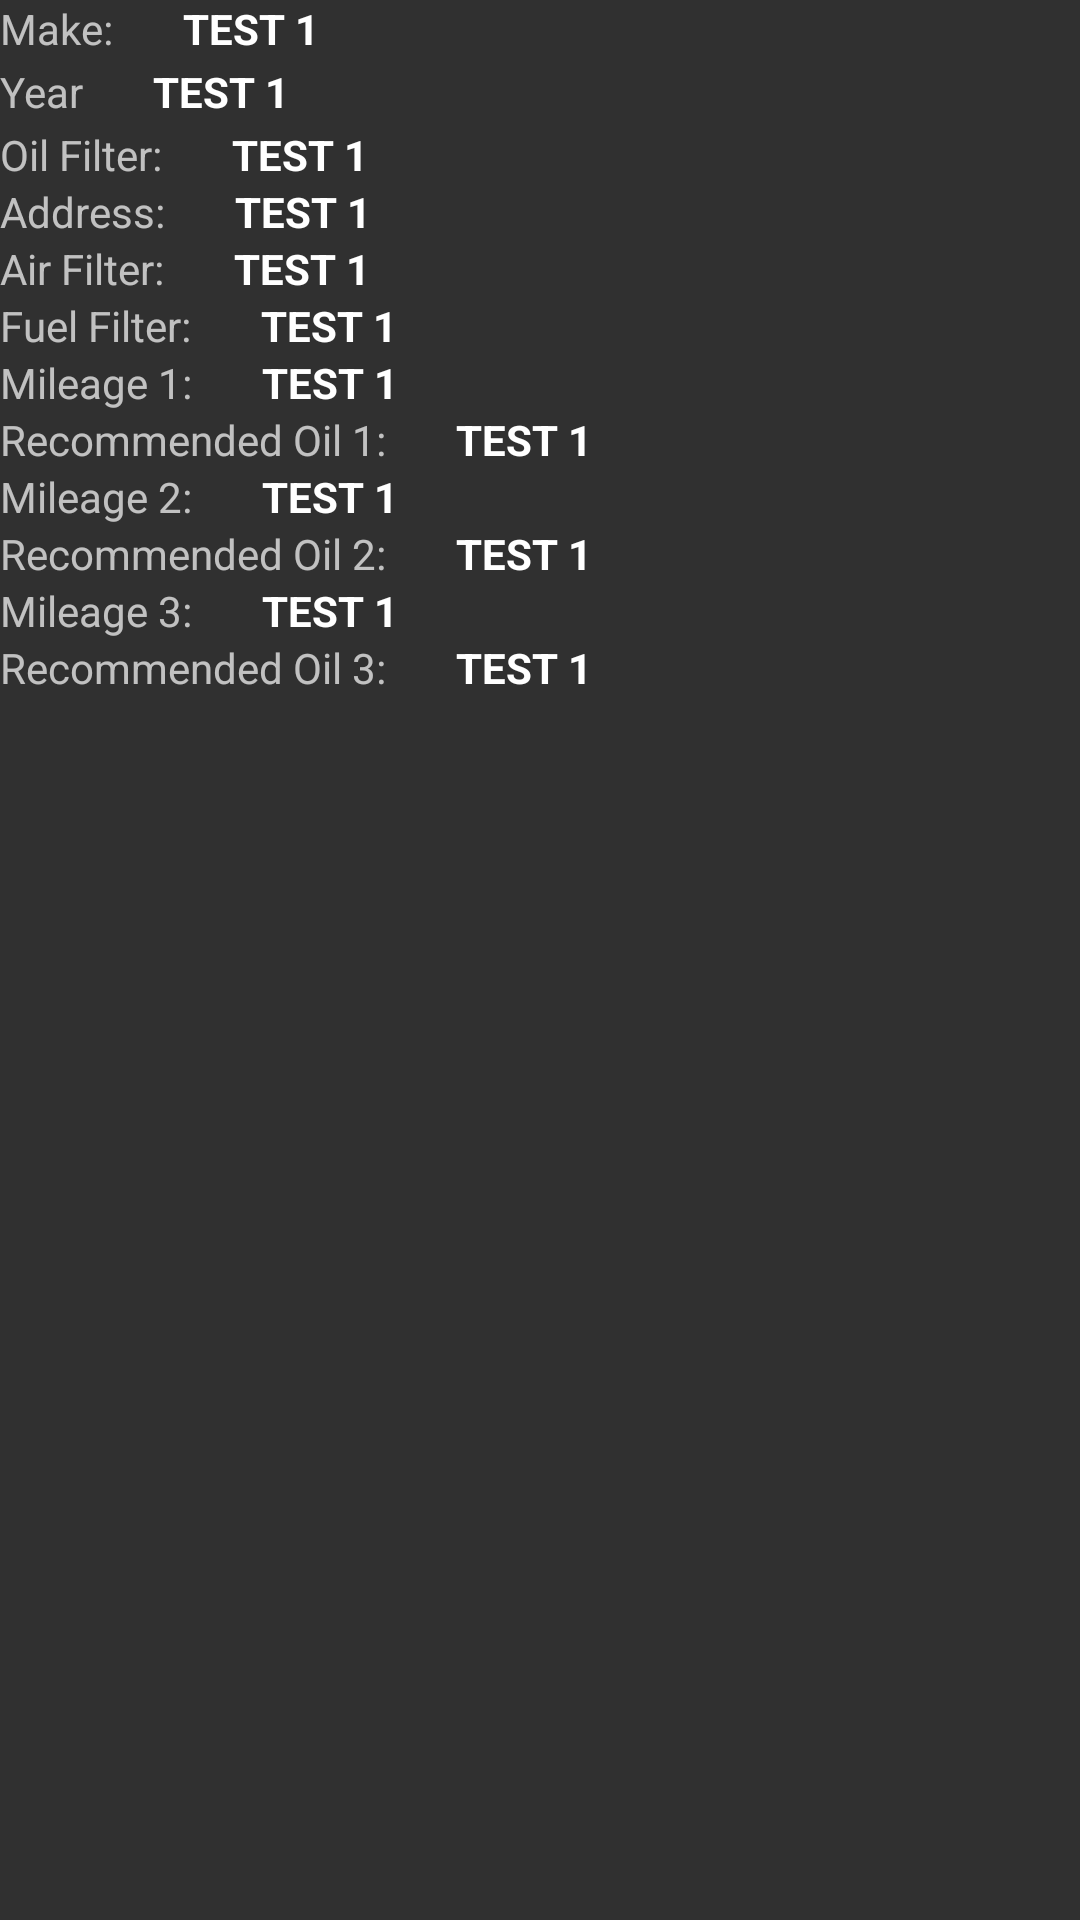

Write the Android layout XML for this screen, with the resource values it uses.
<!-- AndroidManifest.xml: application theme AppTheme -->
<!-- res/layout/result_make_model.xml -->
<?xml version="1.0" encoding="utf-8"?>
<LinearLayout xmlns:android="http://schemas.android.com/apk/res/android"
    android:orientation="vertical" android:layout_width="match_parent"
    android:layout_height="match_parent"
    android:id="@+id/list_linear_layout">

    <LinearLayout
        android:layout_width="wrap_content"
        android:layout_height="wrap_content"
        android:orientation="horizontal">

        <TextView
            android:layout_width="wrap_content"
            android:layout_height="wrap_content"
            android:text="Make: "/>

        <TextView
            android:id="@+id/make"
            android:layout_width="fill_parent"
            android:layout_height="wrap_content"
            android:paddingBottom="2dip"
            android:textColor="@color/which"
            android:text="TEST 1"
            android:textStyle="bold"
            android:layout_marginLeft="20dp"/>


    </LinearLayout>


    <LinearLayout
        android:layout_width="wrap_content"
        android:layout_height="wrap_content"
        android:orientation="horizontal">

        <TextView
            android:layout_width="wrap_content"
            android:layout_height="wrap_content"
            android:text="Year "/>
        <TextView
            android:id="@+id/year"
            android:layout_width="fill_parent"
            android:layout_height="wrap_content"
            android:paddingBottom="2dip"
            android:layout_marginLeft="20dp"
            android:textStyle="bold"
            android:textColor="@color/which"
            android:text="TEST 1"/>

    </LinearLayout>


    <LinearLayout
        android:layout_width="wrap_content"
        android:layout_height="wrap_content"
        android:orientation="horizontal">

        <TextView
            android:layout_width="wrap_content"
            android:layout_height="wrap_content"
            android:text="Oil Filter: "/>

        <TextView
            android:id="@+id/oil_filter"
            android:layout_width="wrap_content"
            android:layout_height="wrap_content"
            android:textColor="@color/which"
            android:textStyle="bold"
            android:text="TEST 1"
            android:layout_marginLeft="20dp"/>



    </LinearLayout>


    <LinearLayout
        android:layout_width="wrap_content"
        android:layout_height="wrap_content"
        android:orientation="horizontal">

        <TextView
            android:layout_width="wrap_content"
            android:layout_height="wrap_content"
            android:text="Address: "/>

        <TextView
            android:id="@+id/address"
            android:layout_width="wrap_content"
            android:layout_height="wrap_content"
            android:textColor="@color/which"
            android:textStyle="bold"
            android:text="TEST 1"
            android:layout_marginLeft="20dp"/>

    </LinearLayout>

    <LinearLayout
        android:layout_width="wrap_content"
        android:layout_height="wrap_content"
        android:orientation="horizontal">

        <TextView
            android:layout_width="wrap_content"
            android:layout_height="wrap_content"
            android:text="Air Filter: "/>

        <TextView
            android:id="@+id/air_filter"
            android:layout_width="wrap_content"
            android:layout_height="wrap_content"
            android:textColor="@color/which"
            android:textStyle="bold"
            android:text="TEST 1"
            android:layout_marginLeft="20dp"/>

    </LinearLayout>

    <LinearLayout
        android:layout_width="wrap_content"
        android:layout_height="wrap_content"
        android:orientation="horizontal">

        <TextView
            android:layout_width="wrap_content"
            android:layout_height="wrap_content"
            android:text="Fuel Filter: "/>

        <TextView
            android:id="@+id/fuel_filter"
            android:layout_width="wrap_content"
            android:layout_height="wrap_content"
            android:textColor="@color/which"
            android:textStyle="bold"
            android:text="TEST 1"
            android:layout_marginLeft="20dp"/>

    </LinearLayout>


    <LinearLayout
        android:layout_width="wrap_content"
        android:layout_height="wrap_content"
        android:orientation="horizontal">

        <TextView
            android:layout_width="wrap_content"
            android:layout_height="wrap_content"
            android:text="Mileage 1: "/>

        <TextView
            android:id="@+id/mileage1"
            android:layout_width="wrap_content"
            android:layout_height="wrap_content"
            android:textColor="@color/which"
            android:textStyle="bold"
            android:layout_marginLeft="20dp"
            android:text="TEST 1"/>

    </LinearLayout>

    <LinearLayout
        android:layout_width="wrap_content"
        android:layout_height="wrap_content"
        android:orientation="horizontal">

        <TextView
            android:layout_width="wrap_content"
            android:layout_height="wrap_content"
            android:text="Recommended Oil 1: "/>

        <TextView
            android:id="@+id/recommended_oil1"
            android:layout_width="wrap_content"
            android:layout_height="wrap_content"
            android:textColor="@color/which"
            android:textStyle="bold"
            android:text="TEST 1"
            android:layout_marginLeft="20dp"/>

    </LinearLayout>


    <LinearLayout
        android:layout_width="wrap_content"
        android:layout_height="wrap_content"
        android:orientation="horizontal">

        <TextView
            android:layout_width="wrap_content"
            android:layout_height="wrap_content"
            android:text="Mileage 2: "/>

        <TextView
            android:id="@+id/mileage2"
            android:layout_width="wrap_content"
            android:layout_height="wrap_content"
            android:textColor="@color/which"
            android:textStyle="bold"
            android:text="TEST 1"
            android:layout_marginLeft="20dp"/>

    </LinearLayout>

    <LinearLayout
        android:layout_width="wrap_content"
        android:layout_height="wrap_content"
        android:orientation="horizontal">

        <TextView
            android:layout_width="wrap_content"
            android:layout_height="wrap_content"
            android:text="Recommended Oil 2: "/>

        <TextView
            android:id="@+id/recommended_oil2"
            android:layout_width="wrap_content"
            android:layout_height="wrap_content"
            android:textColor="@color/which"
            android:textStyle="bold"
            android:text="TEST 1"
            android:layout_marginLeft="20dp"/>

    </LinearLayout>

    <LinearLayout
        android:layout_width="wrap_content"
        android:layout_height="wrap_content"
        android:orientation="horizontal">

        <TextView
            android:layout_width="wrap_content"
            android:layout_height="wrap_content"
            android:text="Mileage 3: "/>

        <TextView
            android:id="@+id/mileage3"
            android:layout_width="wrap_content"
            android:layout_height="wrap_content"
            android:textColor="@color/which"
            android:textStyle="bold"
            android:text="TEST 1"
            android:layout_marginLeft="20dp"/>

    </LinearLayout>

    <LinearLayout
        android:layout_width="wrap_content"
        android:layout_height="wrap_content"
        android:orientation="horizontal">

        <TextView
            android:layout_width="wrap_content"
            android:layout_height="wrap_content"
            android:text="Recommended Oil 3: "/>

        <TextView
            android:id="@+id/recommended_oil3"
            android:layout_width="wrap_content"
            android:layout_height="wrap_content"
            android:textColor="@color/which"
            android:textStyle="bold"
            android:text="TEST 1"
            android:layout_marginLeft="20dp"/>

    </LinearLayout>

</LinearLayout>
<!-- resources referenced by this layout -->
<resources>
  <color name="which">#ffff</color>
  <style name="AppTheme" parent="Theme.AppCompat.NoActionBar">
  
  
  
  
  
  
          
          <item name="colorPrimary">@color/colorPrimary</item>
          <item name="colorPrimaryDark">@color/colorPrimaryDark</item>
          <item name="colorAccent">@color/colorAccent</item>
      </style>
  <color name="colorPrimary">#3F51B5</color>
  <color name="colorPrimaryDark">#303F9F</color>
  <color name="colorAccent">#FF4081</color>
</resources>
